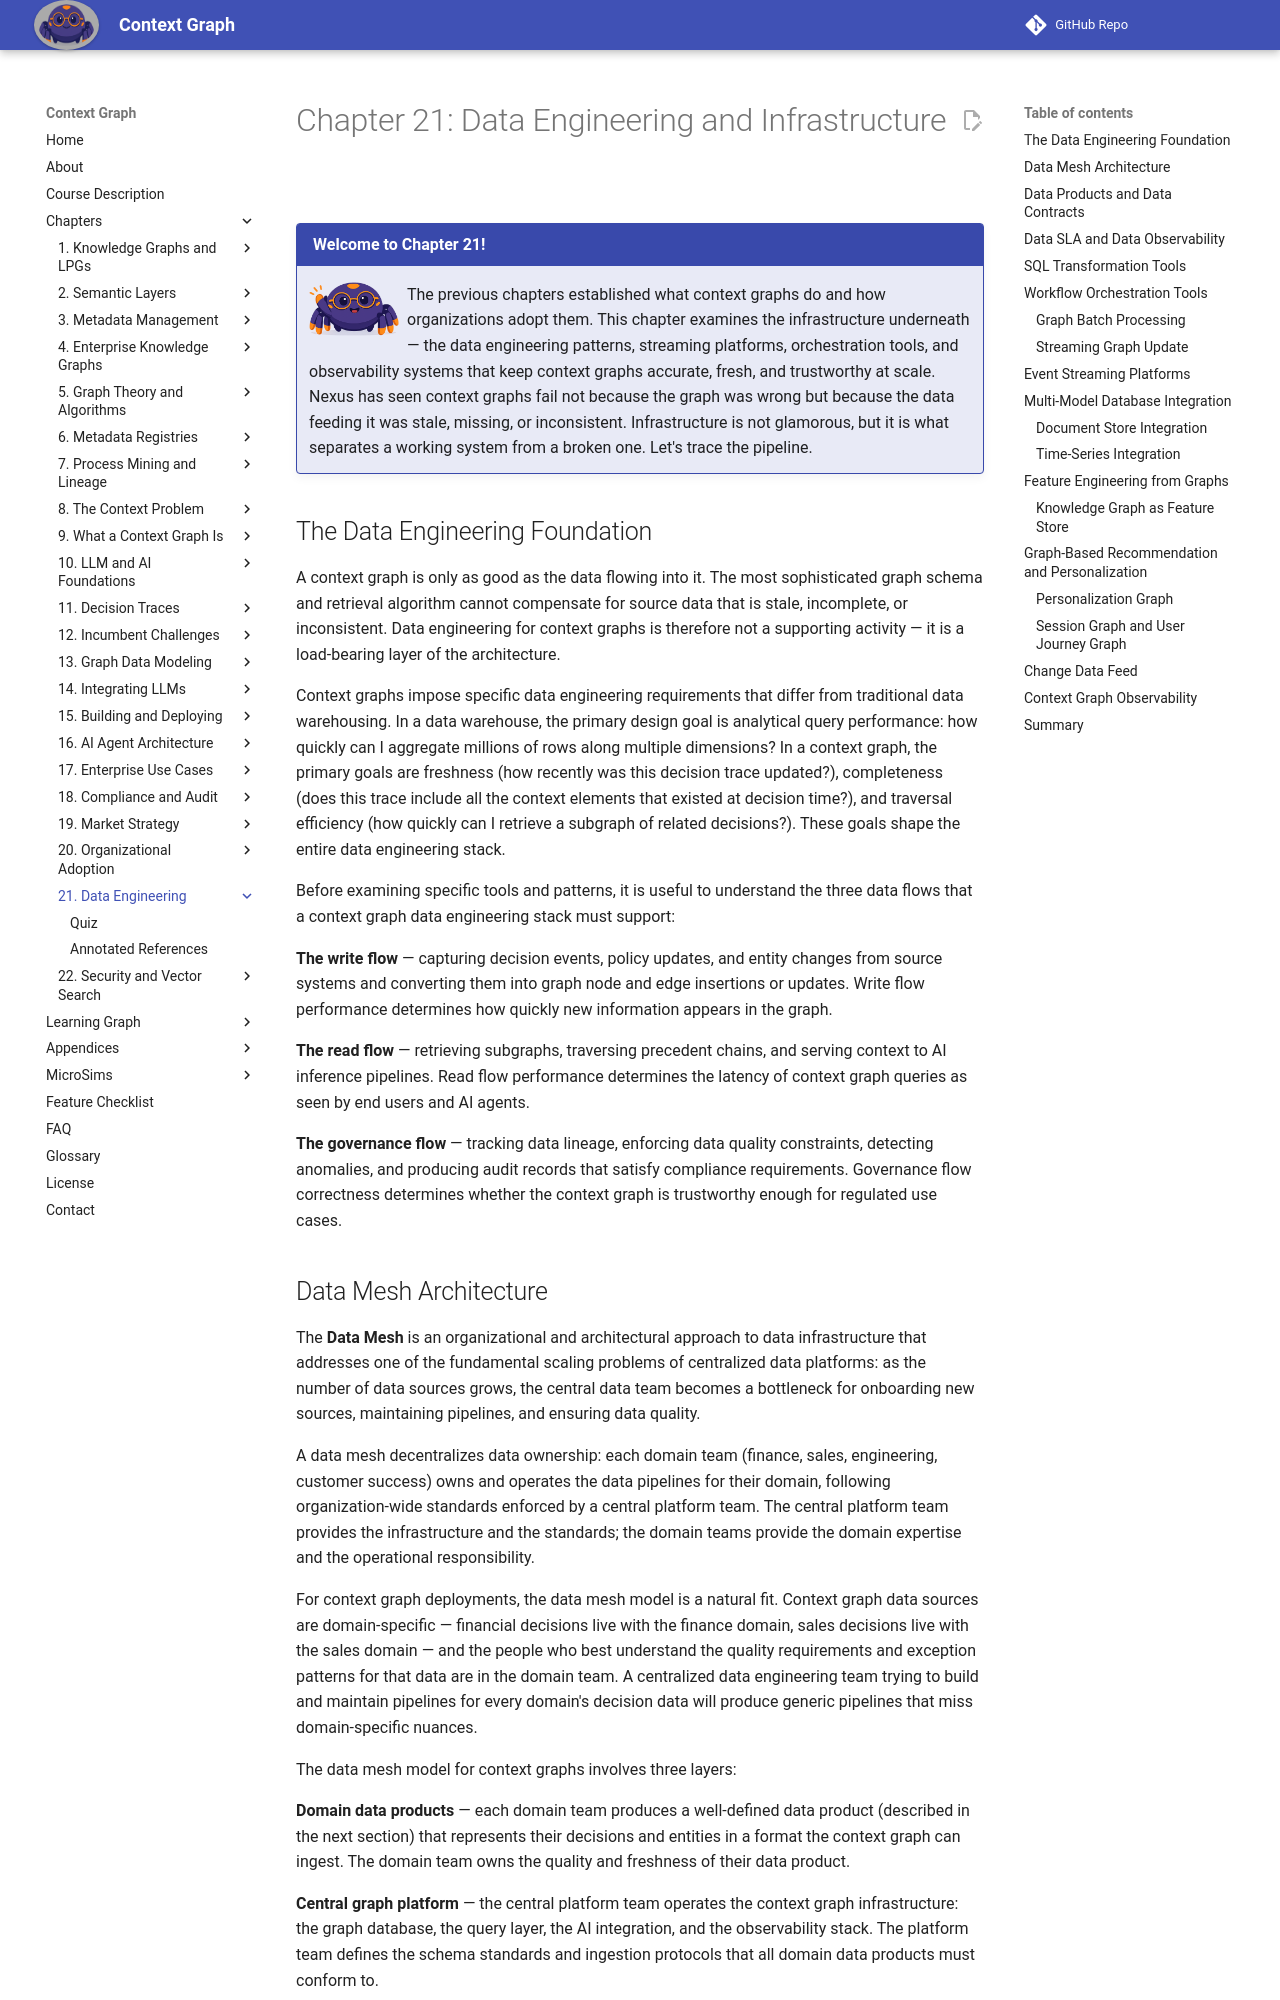

repository: dmccreary/context-graph · page: chapters/21-data-engineering/index.html · generator: mkdocs

---
title: "Chapter 21: Data Engineering and Infrastructure"
description: "The data engineering foundations that keep context graphs accurate, fresh, and observable at scale: data mesh, streaming pipelines, graph processing, and multi-model integration"
generated_by: claude skill chapter-content-generator
date: 2026-05-18 00:00:00
version: 0.08
---

# Chapter 21: Data Engineering and Infrastructure

!!! mascot-welcome "Welcome to Chapter 21!"
    <img src="../../img/mascot/welcome.png" class="mascot-admonition-img" alt="Nexus welcoming">
    The previous chapters established what context graphs do and how organizations adopt them. This chapter examines the infrastructure underneath — the data engineering patterns, streaming platforms, orchestration tools, and observability systems that keep context graphs accurate, fresh, and trustworthy at scale. Nexus has seen context graphs fail not because the graph was wrong but because the data feeding it was stale, missing, or inconsistent. Infrastructure is not glamorous, but it is what separates a working system from a broken one. Let's trace the pipeline.

## The Data Engineering Foundation

A context graph is only as good as the data flowing into it. The most sophisticated graph schema and retrieval algorithm cannot compensate for source data that is stale, incomplete, or inconsistent. Data engineering for context graphs is therefore not a supporting activity — it is a load-bearing layer of the architecture.

Context graphs impose specific data engineering requirements that differ from traditional data warehousing. In a data warehouse, the primary design goal is analytical query performance: how quickly can I aggregate millions of rows along multiple dimensions? In a context graph, the primary goals are freshness (how recently was this decision trace updated?), completeness (does this trace include all the context elements that existed at decision time?), and traversal efficiency (how quickly can I retrieve a subgraph of related decisions?). These goals shape the entire data engineering stack.

Before examining specific tools and patterns, it is useful to understand the three data flows that a context graph data engineering stack must support:

**The write flow** — capturing decision events, policy updates, and entity changes from source systems and converting them into graph node and edge insertions or updates. Write flow performance determines how quickly new information appears in the graph.

**The read flow** — retrieving subgraphs, traversing precedent chains, and serving context to AI inference pipelines. Read flow performance determines the latency of context graph queries as seen by end users and AI agents.

**The governance flow** — tracking data lineage, enforcing data quality constraints, detecting anomalies, and producing audit records that satisfy compliance requirements. Governance flow correctness determines whether the context graph is trustworthy enough for regulated use cases.

## Data Mesh Architecture

The **Data Mesh** is an organizational and architectural approach to data infrastructure that addresses one of the fundamental scaling problems of centralized data platforms: as the number of data sources grows, the central data team becomes a bottleneck for onboarding new sources, maintaining pipelines, and ensuring data quality.

A data mesh decentralizes data ownership: each domain team (finance, sales, engineering, customer success) owns and operates the data pipelines for their domain, following organization-wide standards enforced by a central platform team. The central platform team provides the infrastructure and the standards; the domain teams provide the domain expertise and the operational responsibility.

For context graph deployments, the data mesh model is a natural fit. Context graph data sources are domain-specific — financial decisions live with the finance domain, sales decisions live with the sales domain — and the people who best understand the quality requirements and exception patterns for that data are in the domain team. A centralized data engineering team trying to build and maintain pipelines for every domain's decision data will produce generic pipelines that miss domain-specific nuances.

The data mesh model for context graphs involves three layers:

**Domain data products** — each domain team produces a well-defined data product (described in the next section) that represents their decisions and entities in a format the context graph can ingest. The domain team owns the quality and freshness of their data product.

**Central graph platform** — the central platform team operates the context graph infrastructure: the graph database, the query layer, the AI integration, and the observability stack. The platform team defines the schema standards and ingestion protocols that all domain data products must conform to.

**Federated governance** — a cross-domain governance function, typically the Center of Excellence described in the previous chapter, sets and enforces the standards that span domains: data retention policies, access control requirements, audit trail standards. The governance function does not own any specific data product — it owns the rules that all products must follow.

!!! mascot-thinking "Nexus Thinks About Data Mesh Trade-offs"
    <img src="../../img/mascot/thinking.png" class="mascot-admonition-img" alt="Nexus thinking">
    Data mesh is not a free lunch. Decentralizing data ownership requires domain teams to develop data engineering competence they may not currently have. The organizational transformation to data mesh can take longer than the technical transformation. For smaller organizations (fewer than 500 employees), a centralized data team with strong domain partnerships is often more practical than a full data mesh. Data mesh scales well for organizations where more than five domains each generate substantial decision data.
